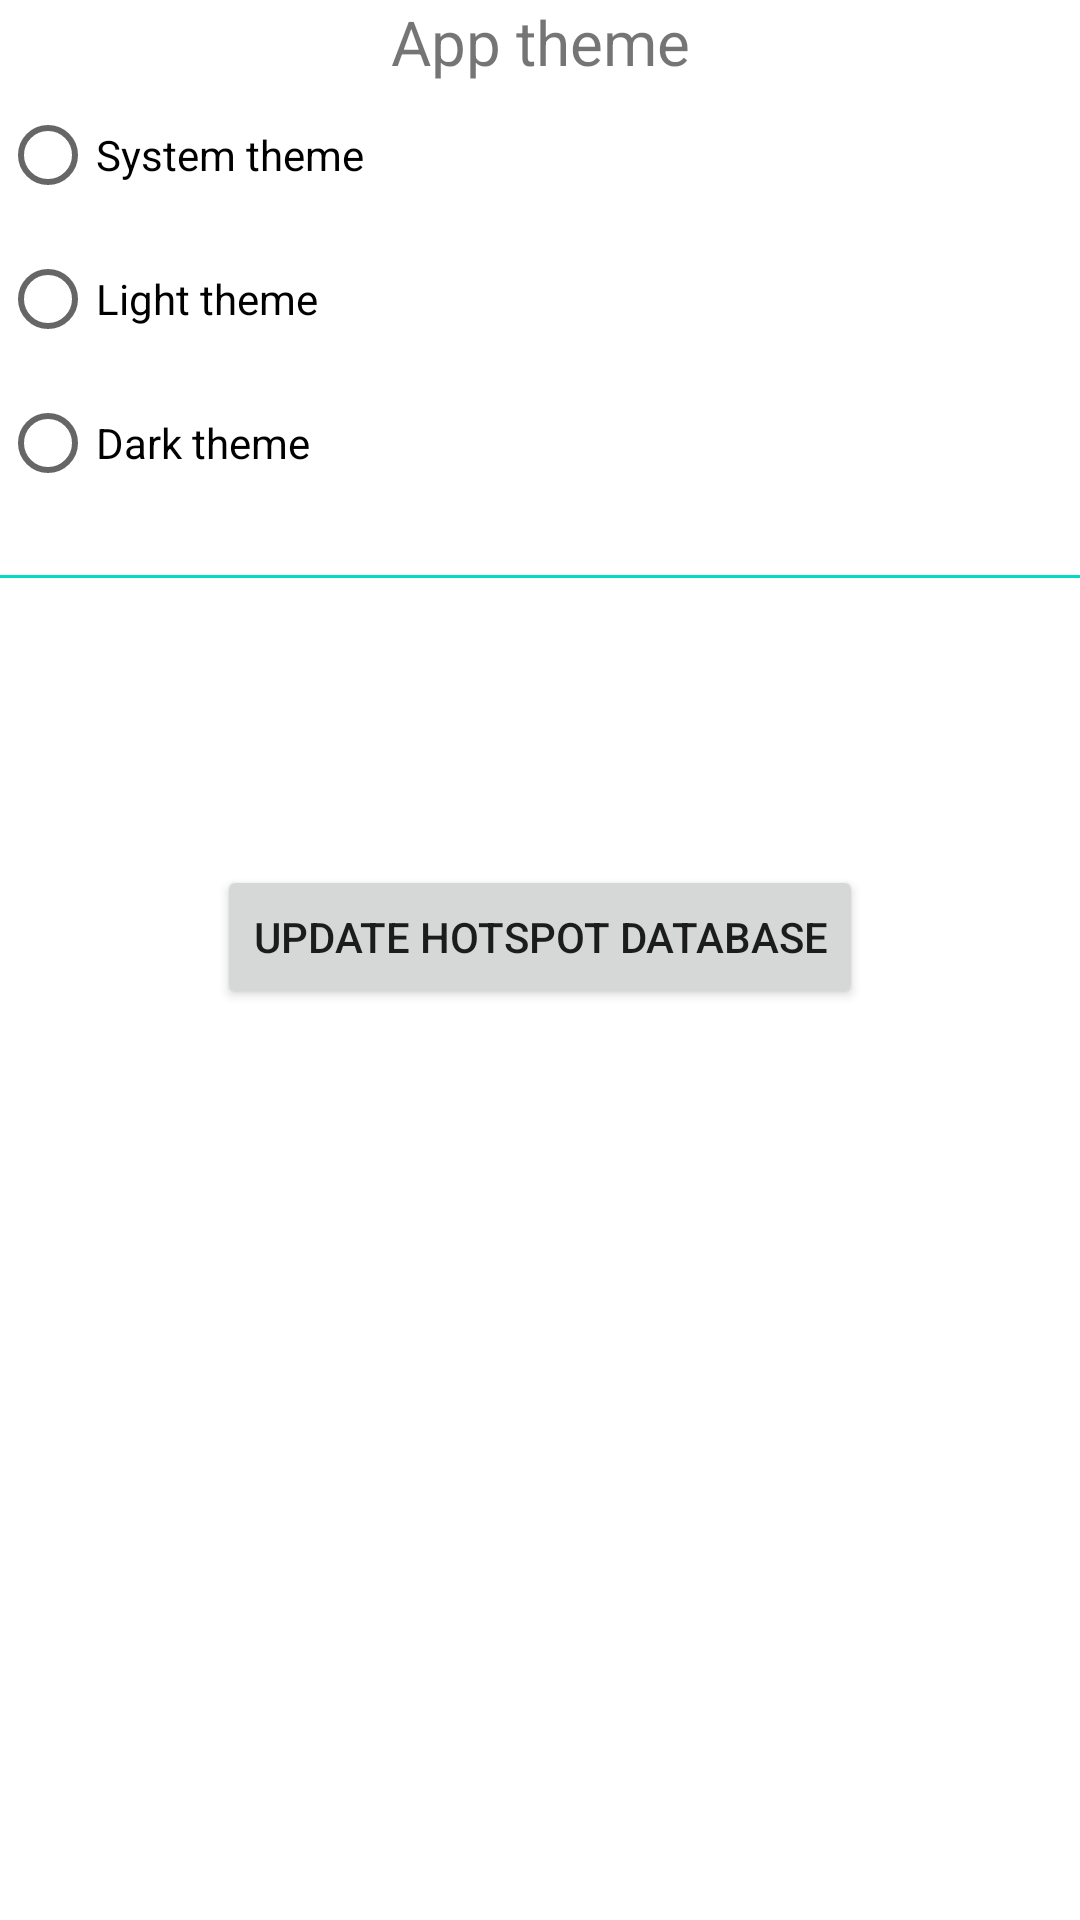

Layout XML and referenced resources for this Android screen:
<!-- AndroidManifest.xml: application theme Theme.TatarstanFreeWiFi -->
<!-- res/layout/fragment_settings.xml -->
<?xml version="1.0" encoding="utf-8"?>
<FrameLayout xmlns:android="http://schemas.android.com/apk/res/android"
    xmlns:tools="http://schemas.android.com/tools"
    android:layout_width="match_parent"
    android:layout_height="match_parent"
    tools:context=".ui.settings.SettingsFragment">
    <LinearLayout
        android:layout_width="match_parent"
        android:layout_height="match_parent"
        android:orientation="vertical"
        android:gravity="center_horizontal">

        <TextView
            android:id="@+id/app_theme_title"
            android:textAlignment="center"
            android:textSize="10pt"
            android:layout_width="match_parent"
            android:layout_height="wrap_content"
            android:text="@string/settings_app_theme" />

        <RadioGroup
            android:layout_gravity="center"
            android:layout_width="match_parent"
            android:layout_height="wrap_content" >

            <RadioButton
                android:id="@+id/theme_system"
                android:layout_width="match_parent"
                android:layout_height="wrap_content"
                android:text="@string/settings_theme_system" />

            <RadioButton
                android:id="@+id/theme_light"
                android:layout_width="match_parent"
                android:layout_height="wrap_content"
                android:text="@string/settings_theme_light" />

            <RadioButton
                android:id="@+id/theme_dark"
                android:layout_width="match_parent"
                android:layout_height="wrap_content"
                android:text="@string/settings_theme_dark" />
        </RadioGroup>

        <View android:layout_width="match_parent"
            android:layout_height="1dp"
            android:background="@color/colorAccent"
            android:layout_marginTop="20dp"
            android:layout_marginBottom="20dp" />

        <ProgressBar
            android:id="@+id/update_progress"
            style="?android:attr/progressBarStyle"
            android:layout_width="match_parent"
            android:layout_height="wrap_content" />

        <TextView
            android:id="@+id/update_info"
            android:textAlignment="center"
            android:textSize="10pt"
            android:layout_width="match_parent"
            android:layout_height="wrap_content" />

        <Button
            android:id="@+id/update_button"
            android:layout_width="wrap_content"
            android:layout_height="wrap_content"
            android:text="@string/settings_button_update" />

    </LinearLayout>
</FrameLayout>
<!-- resources referenced by this layout -->
<resources>
  <color name="colorAccent">#03DAC5</color>
  <string name="settings_app_theme">App theme</string>
  <string name="settings_button_update">Update hotspot database</string>
  <string name="settings_theme_dark">Dark theme</string>
  <string name="settings_theme_light">Light theme</string>
  <string name="settings_theme_system">System theme</string>
  <style name="Theme.TatarstanFreeWiFi" parent="Theme.MaterialComponents.DayNight.DarkActionBar">
          
          <item name="colorPrimary">@color/teal_700</item>
          <item name="colorPrimaryVariant">@color/teal_700</item>
          <item name="colorOnPrimary">@color/white</item>
          
          <item name="colorSecondary">@color/teal_700</item>
          <item name="colorSecondaryVariant">@color/teal_700</item>
          <item name="colorOnSecondary">@color/white</item>
          
          <item name="android:statusBarColor">?attr/colorPrimaryVariant</item>
          
      </style>
  <color name="teal_700">#FF018786</color>
  <color name="white">#FFFFFFFF</color>
</resources>
